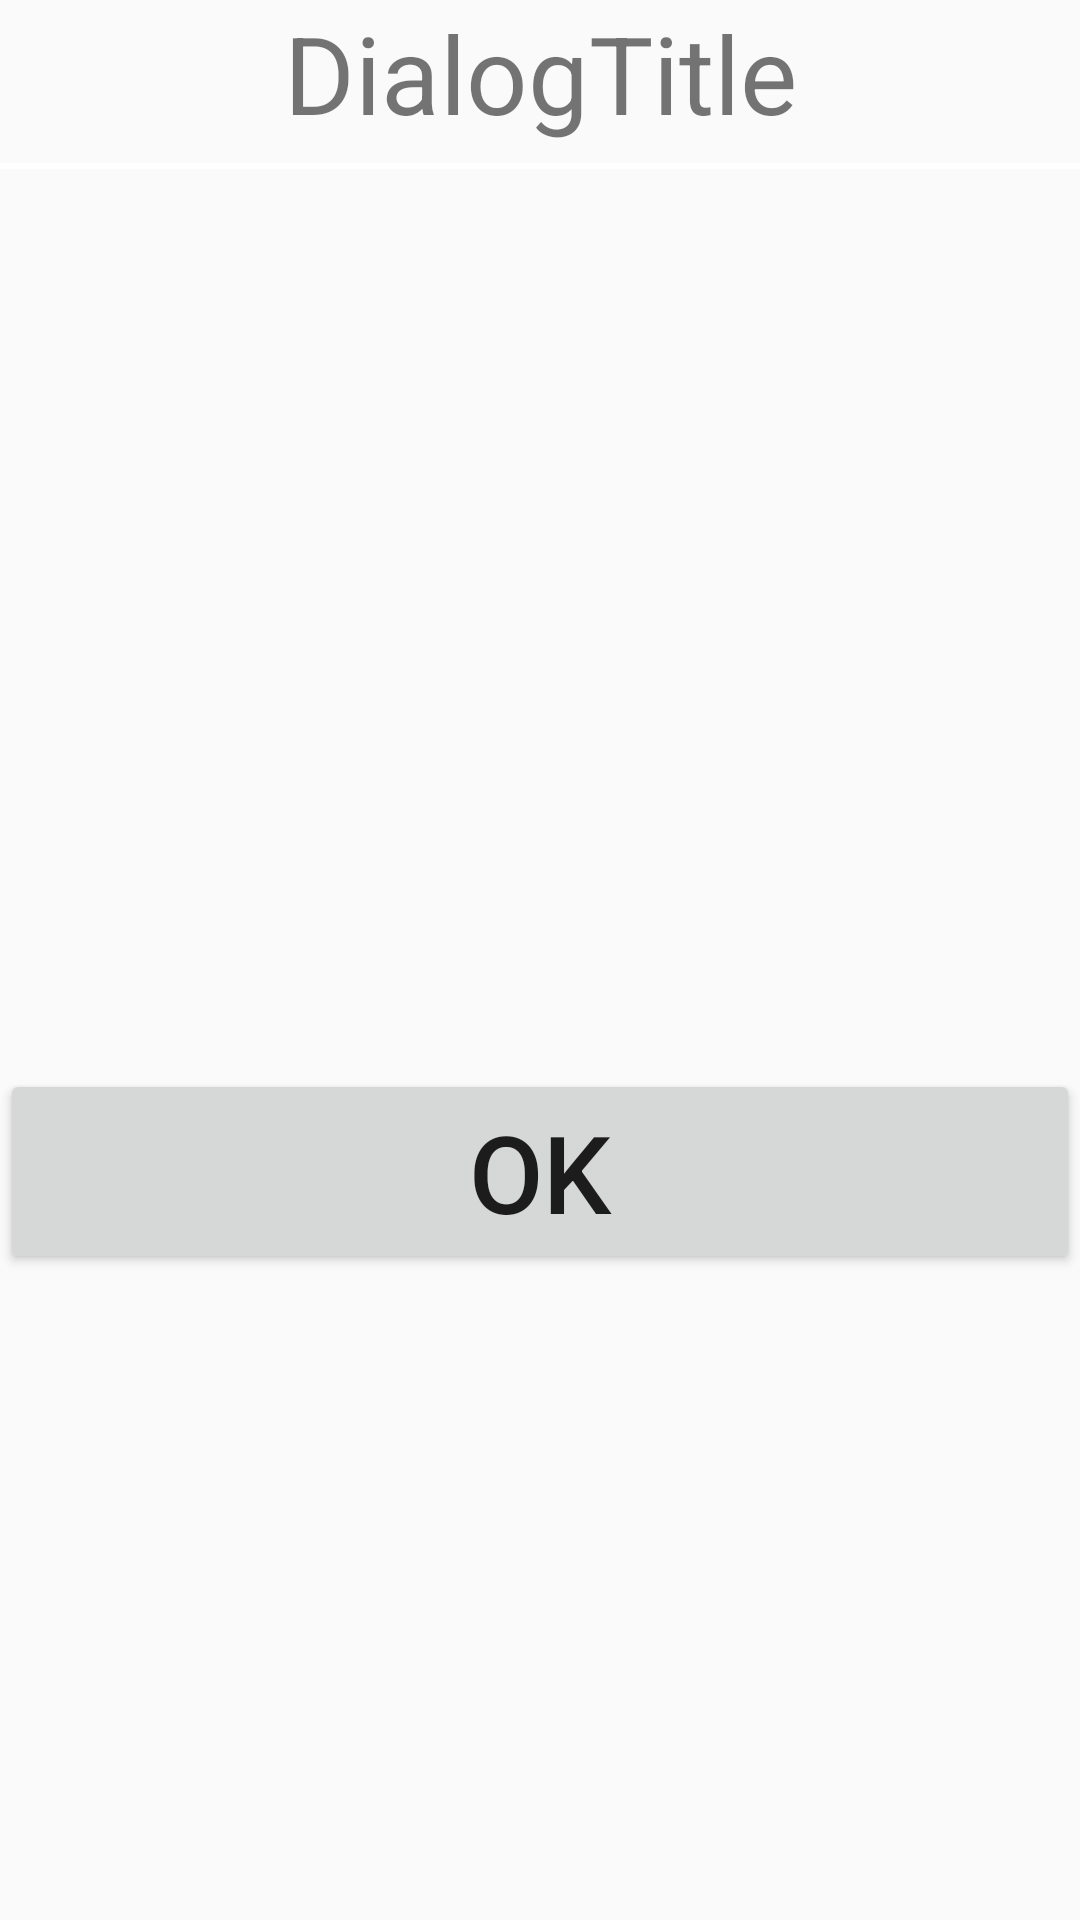

This screen was rendered from an Android layout file. Write that file and the resources it references.
<!-- AndroidManifest.xml: application theme AppTheme -->
<!-- res/layout/custom_dialog.xml -->
<?xml version="1.0" encoding="utf-8"?>
<LinearLayout xmlns:android="http://schemas.android.com/apk/res/android"
    android:orientation="vertical" android:layout_width="match_parent"
    android:layout_height="match_parent">
    <TextView
        android:layout_width="match_parent"
        android:layout_height="wrap_content"
        android:text="DialogTitle"
        android:textSize="36sp"
        android:layout_gravity="center"
        android:gravity="center"

        />

    <View
        android:layout_width="match_parent"
        android:layout_height="2dp"
        android:layout_marginTop="6dp"
        android:background="@android:color/white"/>

    <ImageView
        android:layout_width="match_parent"
        android:layout_height="300dp"
        android:src="@mipmap/jennu"
        android:scaleType="centerInside"/>
    <Button
        android:id="@+id/dialog_ok"
        android:layout_width="match_parent"
        android:layout_height="wrap_content"
        android:text="ok"
        android:textSize="36sp"
        />

</LinearLayout>
<!-- resources referenced by this layout -->
<resources>
  <style name="AppTheme" parent="Theme.AppCompat.Light.DarkActionBar">
          
          <item name="colorPrimary">@color/colorPrimary</item>
          <item name="colorPrimaryDark">@color/colorPrimaryDark</item>
          <item name="colorAccent">@color/colorAccent</item>
      </style>
  <!-- not gathered from this repository: default colours our renderer supplied (Android Studio template values) -->
  <color name="colorPrimary">#FF6200EE</color>
  <color name="colorPrimaryDark">#FF3700B3</color>
  <color name="colorAccent">#FF03DAC5</color>
</resources>
